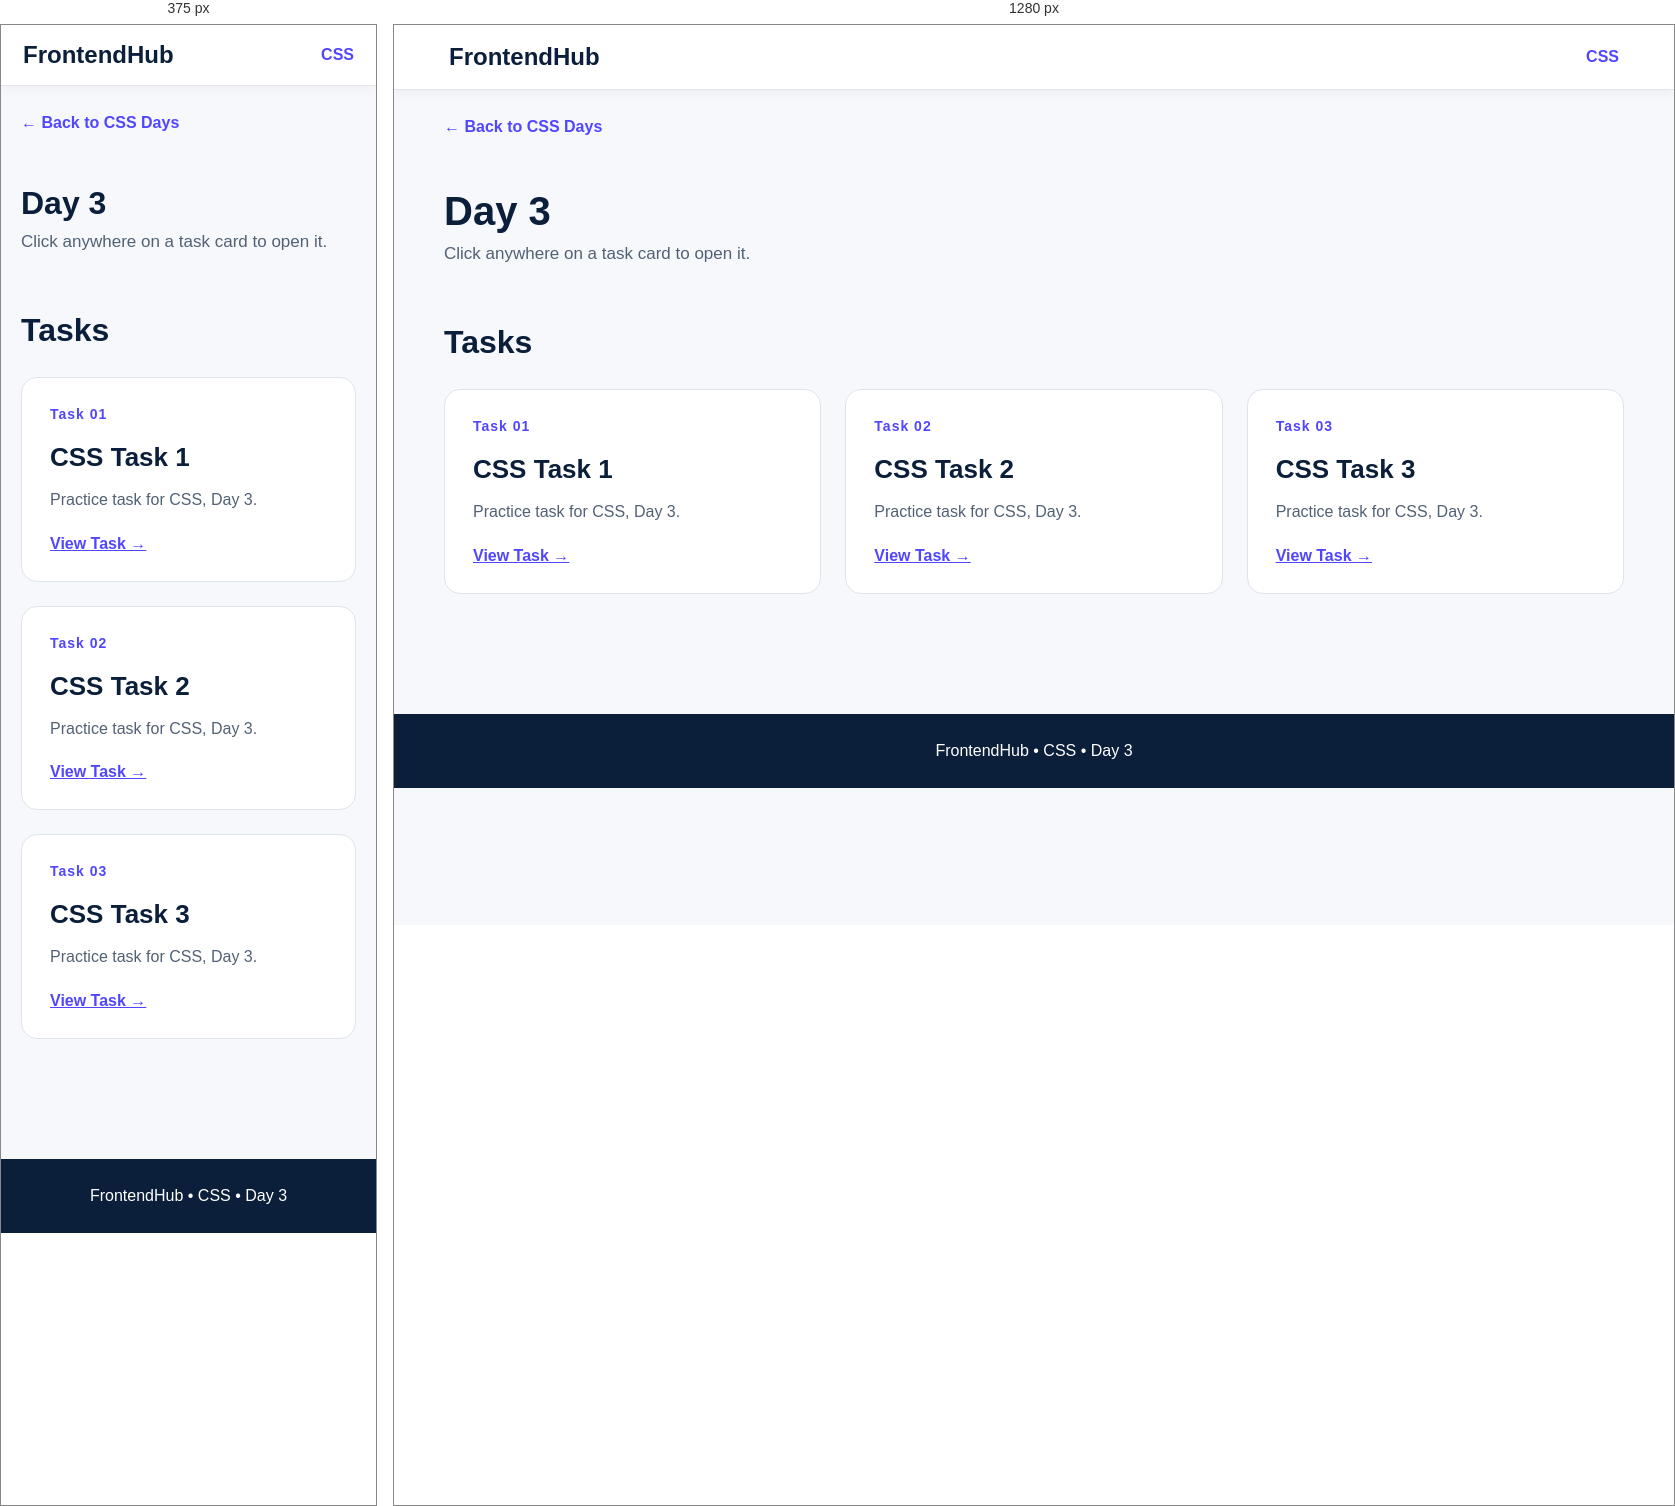
Rendered at 375 px and 1280 px, left to right.

<!-- file: index.html -->
<!DOCTYPE html>
<html lang="en">

<head>
    <meta charset="UTF-8">
    <meta name="viewport" content="width=device-width,initial-scale=1.0">
    <title>CSS - Day 3</title>
    <link rel="stylesheet" href="../../style.css">
</head>

<body>
    <nav class="navbar"><a href="../../index.html" class="logo">FrontendHub</a><a href="../index.html"
            class="nav-link">CSS</a></nav>
    <main class="container"><a href="../index.html" class="back">← Back to CSS Days</a>
        <header class="page-header">
            <h1>Day 3</h1>
            <p>Click anywhere on a task card to open it.</p>
        </header>
        <section class="section">
            <h2 class="section-title">Tasks</h2>
            <div class="grid"><a href="../../../CSS/Css Day-3/index.html" class="card"><span class="label">Task 01</span>
                    <h2>CSS Task 1</h2>
                    <p>Practice task for CSS, Day 3.</p><span class="action">View Task →</span>
                </a><a href="task2/index.html" class="card"><span class="label">Task 02</span>
                    <h2>CSS Task 2</h2>
                    <p>Practice task for CSS, Day 3.</p><span class="action">View Task →</span>
                </a><a href="task3/index.html" class="card"><span class="label">Task 03</span>
                    <h2>CSS Task 3</h2>
                    <p>Practice task for CSS, Day 3.</p><span class="action">View Task →</span>
                </a></div>
        </section>
    </main>
    <footer class="footer">FrontendHub • CSS • Day 3</footer>
</body>

</html>

/* @media block from style.css */
@media(max-width:700px) {
    .navbar {
        padding: 16px 22px
    }

    .page-header h1 {
        font-size: 32px
    }

    .hero {
        padding: 55px 0 35px
    }
}